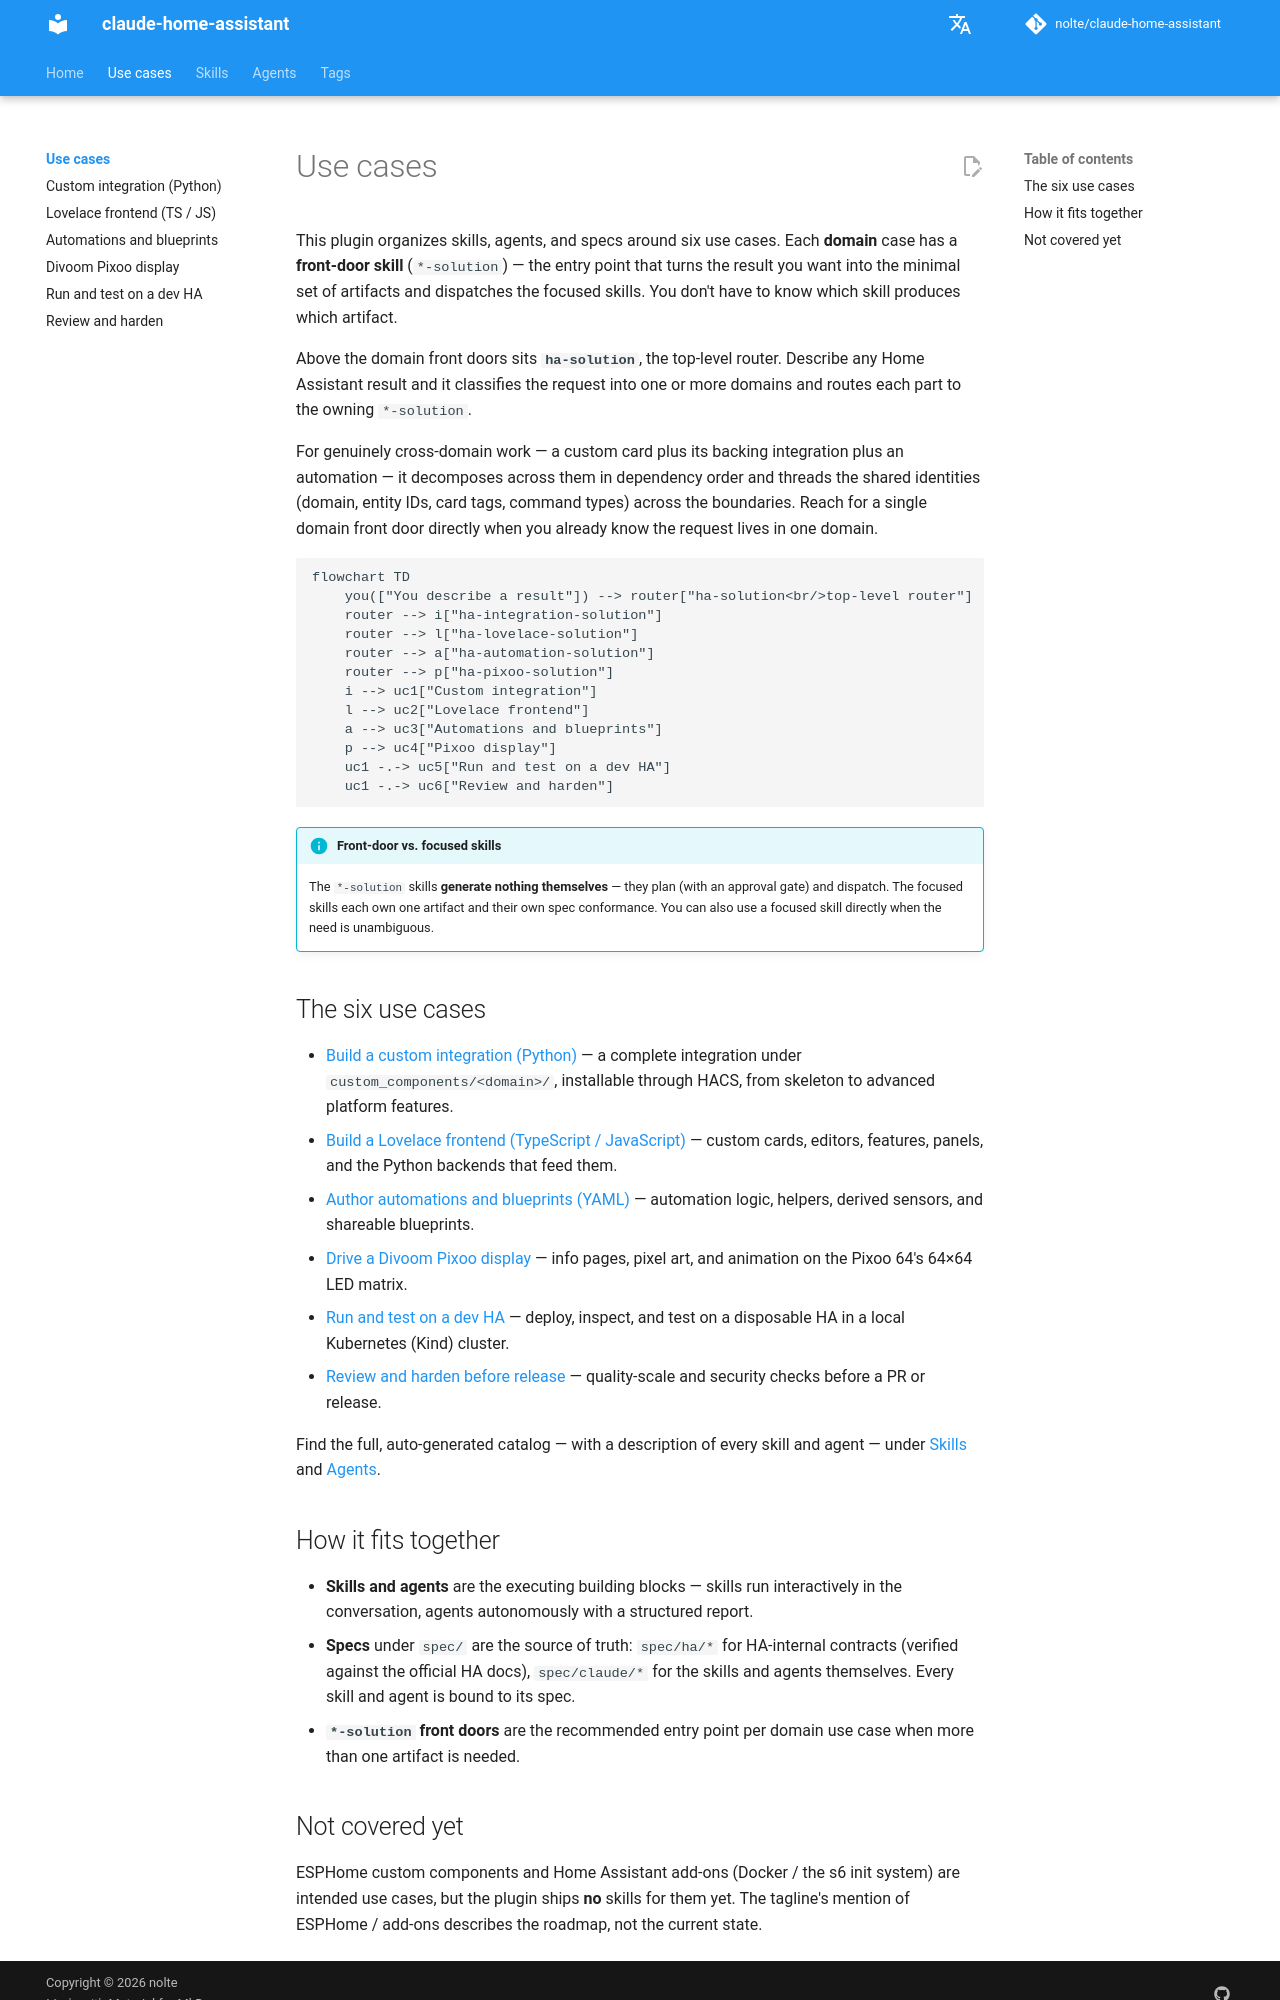

repository: nolte/claude-home-assistant · page: use-cases/index.html · generator: mkdocs

# Use cases

This plugin organizes skills, agents, and specs around six use cases. Each **domain** case has a **front-door skill** (`*-solution`) — the entry point that turns the result you want into the minimal set of artifacts and dispatches the focused skills. You don't have to know which skill produces which artifact.

Above the domain front doors sits **`ha-solution`**, the top-level router. Describe any Home Assistant result and it classifies the request into one or more domains and routes each part to the owning `*-solution`.

For genuinely cross-domain work — a custom card plus its backing integration plus an automation — it decomposes across them in dependency order and threads the shared identities (domain, entity IDs, card tags, command types) across the boundaries. Reach for a single domain front door directly when you already know the request lives in one domain.

```mermaid
flowchart TD
    you(["You describe a result"]) --> router["ha-solution<br/>top-level router"]
    router --> i["ha-integration-solution"]
    router --> l["ha-lovelace-solution"]
    router --> a["ha-automation-solution"]
    router --> p["ha-pixoo-solution"]
    i --> uc1["Custom integration"]
    l --> uc2["Lovelace frontend"]
    a --> uc3["Automations and blueprints"]
    p --> uc4["Pixoo display"]
    uc1 -.-> uc5["Run and test on a dev HA"]
    uc1 -.-> uc6["Review and harden"]
```

!!! info "Front-door vs. focused skills"
    The `*-solution` skills **generate nothing themselves** — they plan (with an approval gate) and dispatch. The focused skills each own one artifact and their own spec conformance. You can also use a focused skill directly when the need is unambiguous.

## The six use cases

- [Build a custom integration (Python)](custom-integration.md) — a complete integration under `custom_components/<domain>/`, installable through HACS, from skeleton to advanced platform features.
- [Build a Lovelace frontend (TypeScript / JavaScript)](lovelace-frontend.md) — custom cards, editors, features, panels, and the Python backends that feed them.
- [Author automations and blueprints (YAML)](automations-blueprints.md) — automation logic, helpers, derived sensors, and shareable blueprints.
- [Drive a Divoom Pixoo display](pixoo-display.md) — info pages, pixel art, and animation on the Pixoo 64's 64×64 LED matrix.
- [Run and test on a dev HA](dev-testing.md) — deploy, inspect, and test on a disposable HA in a local Kubernetes (Kind) cluster.
- [Review and harden before release](review-hardening.md) — quality-scale and security checks before a PR or release.

Find the full, auto-generated catalog — with a description of every skill and agent — under [Skills](../skills/index.md) and [Agents](../agents/index.md).

## How it fits together

- **Skills and agents** are the executing building blocks — skills run interactively in the conversation, agents autonomously with a structured report.
- **Specs** under `spec/` are the source of truth: `spec/ha/*` for HA-internal contracts (verified against the official HA docs), `spec/claude/*` for the skills and agents themselves. Every skill and agent is bound to its spec.
- **`*-solution` front doors** are the recommended entry point per domain use case when more than one artifact is needed.
